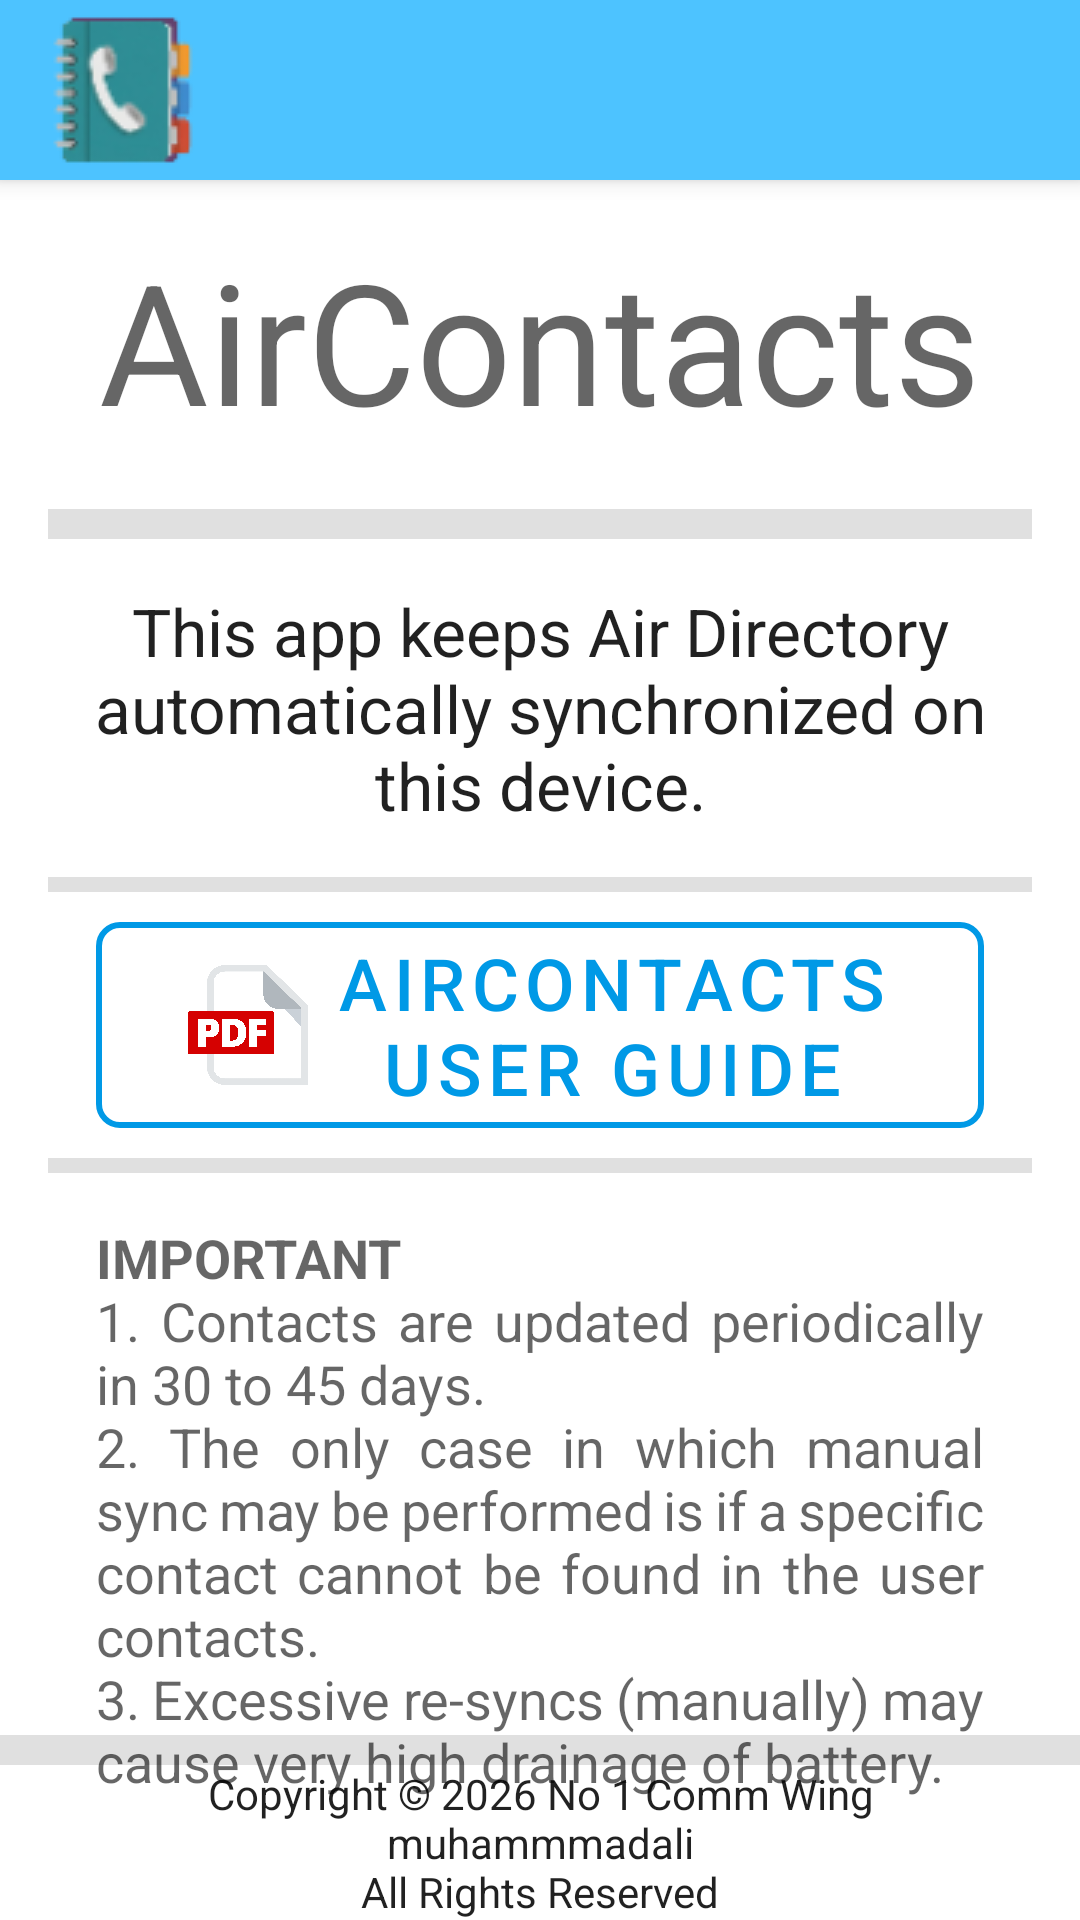

This screen was rendered from an Android layout file. Write that file and the resources it references.
<!-- AndroidManifest.xml: application theme Theme.AliPafContacts -->
<!-- res/layout/activity_app_info.xml -->
<?xml version="1.0" encoding="utf-8"?>
<androidx.coordinatorlayout.widget.CoordinatorLayout xmlns:android="http://schemas.android.com/apk/res/android"
    android:layout_width="match_parent"
    android:layout_height="match_parent"
    xmlns:app="http://schemas.android.com/apk/res-auto">

    <com.google.android.material.appbar.AppBarLayout
        android:layout_width="match_parent"
        android:layout_height="wrap_content">

        <com.google.android.material.appbar.MaterialToolbar
            android:id="@+id/toolbar"
            android:layout_width="match_parent"
            android:layout_height="60dp"
            android:minHeight="55dp"
            android:title="@string/app_info_title"
            app:logo="@drawable/address_book_3_50dp"
            app:logoDescription="aircontactsLogo" />
    </com.google.android.material.appbar.AppBarLayout>

    <ScrollView
        android:layout_width="match_parent"
        android:layout_height="match_parent"
        app:layout_behavior="@string/appbar_scrolling_view_behavior"
        android:clipToPadding="false"
        android:fillViewport="true"
        android:padding="16dp">

        <LinearLayout
            android:layout_width="match_parent"
            android:layout_height="wrap_content"
            android:orientation="vertical">

            <TextView
                android:layout_width="wrap_content"
                android:layout_height="wrap_content"
                android:layout_gravity="center"
                android:text="@string/app_name"
                android:textAppearance="@style/TextAppearance.AppCompat.Display3" />

            <TextView
                android:id="@+id/tv_version"
                android:layout_width="wrap_content"
                android:layout_height="wrap_content"
                android:layout_gravity="center"
                android:textAppearance="@style/TextAppearance.AppCompat.Body1" />

            <View
                android:id="@+id/divider"
                android:layout_width="match_parent"
                android:layout_height="10dp"
                android:background="?android:attr/listDivider" />

            <TextView
                android:layout_width="match_parent"
                android:layout_height="wrap_content"
                android:layout_marginTop="16dp"
                android:layout_marginBottom="16dp"
                android:text="@string/app_info_description"
                android:textAlignment="center"
                android:textAppearance="@style/TextAppearance.AppCompat.Large" />

            <View
                android:id="@+id/divider4"
                android:layout_width="match_parent"
                android:layout_height="5dp"
                android:background="?android:attr/listDivider" />

            <com.google.android.material.button.MaterialButton
                android:id="@+id/btn_user_guide"
                style="@style/Widget.MaterialComponents.Button.OutlinedButton"
                android:layout_width="match_parent"
                android:layout_height="wrap_content"
                android:layout_marginStart="16dp"
                android:layout_marginTop="4dp"
                android:layout_marginEnd="16dp"
                android:layout_marginBottom="4dp"
                android:hapticFeedbackEnabled="true"
                android:text="@string/app_info_user_guide"
                android:textColor="@color/nextcloud_blue_dark"
                android:textSize="24sp"
                app:cornerRadius="8dp"
                app:icon="@drawable/pdf_file_icon_with_transparent_bg"
                app:iconGravity="textStart"
                app:iconPadding="8dp"
                app:iconSize="40dp"
                app:iconTint="@null"
                app:strokeColor="@color/nextcloud_blue_dark"
                app:strokeWidth="2dp" />

            <View
                android:id="@+id/divider2"
                android:layout_width="match_parent"
                android:layout_height="5dp"
                android:background="?android:attr/listDivider" />

            <TextView
                android:id="@+id/textView3"
                android:layout_width="match_parent"
                android:layout_height="wrap_content"
                android:justificationMode="inter_word"
                android:padding="16dp"
                android:text="@string/app_info_instructions"
                android:textAppearance="@style/TextAppearance.AppCompat.Medium" />

        </LinearLayout>

    </ScrollView>

    <LinearLayout
        android:layout_width="match_parent"
        android:layout_height="wrap_content"
        android:layout_gravity="bottom|center"
        android:orientation="vertical">

        <View
            android:id="@+id/divider3"
            android:layout_width="match_parent"
            android:layout_height="10dp"
            android:background="?android:attr/listDivider" />

        <TextView
            android:id="@+id/textView2"
            android:layout_width="match_parent"
            android:layout_height="wrap_content"
            android:layout_gravity="center"
            android:layout_marginBottom="0dp"
            android:text="@string/app_info_copyright"
            android:textAlignment="center"
            android:textAppearance="@style/TextAppearance.AppCompat.Body1" />

    </LinearLayout>

</androidx.coordinatorlayout.widget.CoordinatorLayout>
<!-- resources referenced by this layout -->
<resources>
  <color name="nextcloud_blue_dark">#0099e6</color>
  <!-- drawable address_book_3_50dp: png bitmap (drawable, 5362 bytes) -->
  <!-- drawable pdf_file_icon_with_transparent_bg: png bitmap (drawable, 154242 bytes) -->
  <string name="app_info_copyright">Copyright © 2026 No 1 Comm Wing\nmuhammmadali\nAll Rights Reserved</string>
  <string name="app_info_description">This app keeps Air Directory automatically synchronized on this device.</string>
  <string name="app_info_instructions"><b>IMPORTANT</b>\n1. Contacts are updated periodically in 30 to 45 days. \n2. The only case in which manual sync may be performed is if a specific contact cannot be found in the user contacts. \n3. Excessive re-syncs (manually) may cause very high drainage of battery.</string>
  <string name="app_info_title">App info</string>
  <string name="app_info_user_guide">AirContacts\nUser Guide</string>
  <string name="app_name">AirContacts</string>
  <style name="Theme.AliPafContacts" parent="Theme.MaterialComponents.DayNight.NoActionBar">
          <item name="colorPrimary">@color/nextcloud_blue</item>
          <item name="colorPrimaryVariant">@color/nextcloud_blue_dark</item>
          <item name="colorOnPrimary">@android:color/white</item>
      </style>
  <color name="nextcloud_blue">#4dc3ff</color>
</resources>
